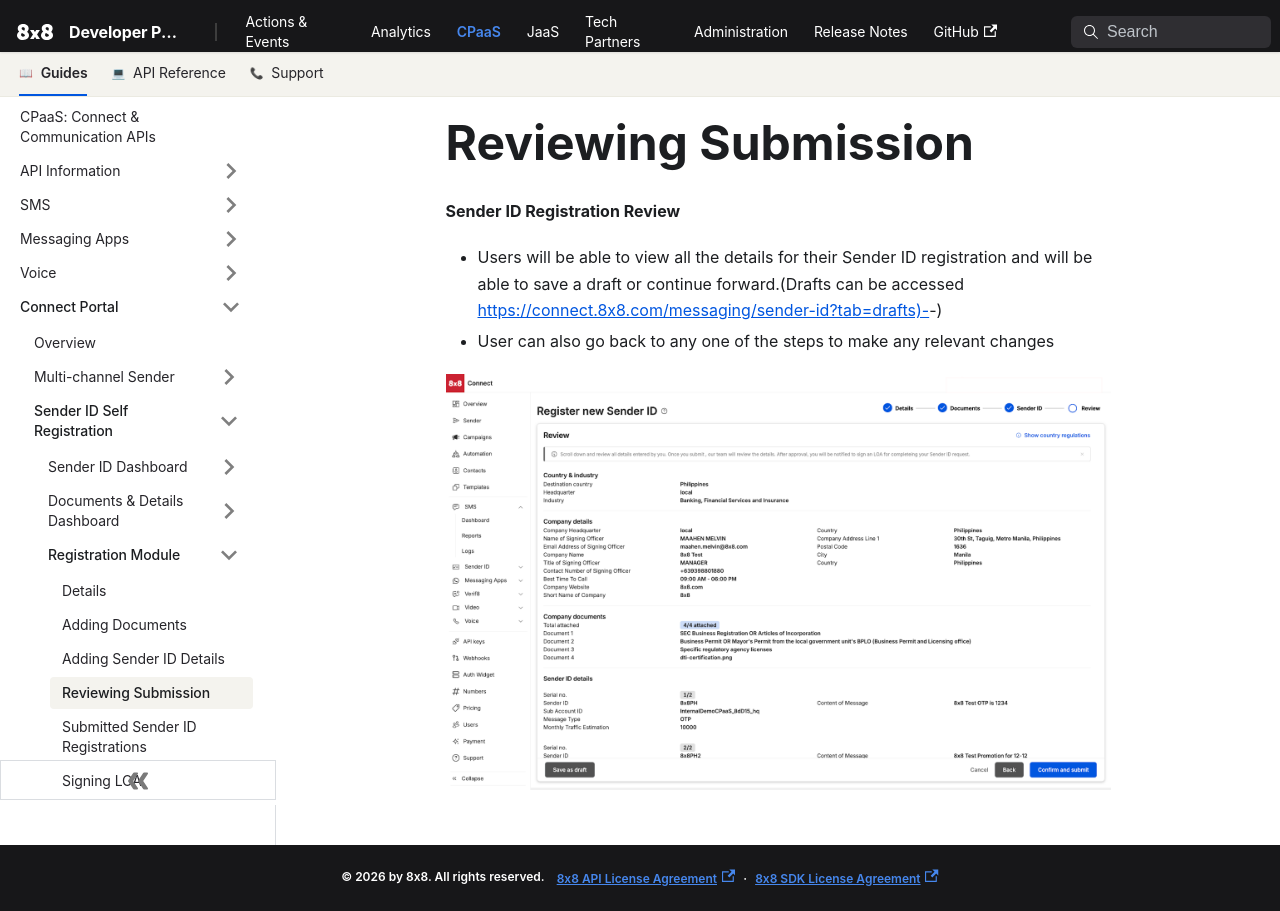

repository: 8x8Cloud/public-developer-docs · page: connect/docs/reviewing-submission/index.html · generator: docusaurus

# Reviewing Submission

**Sender ID Registration Review**

* Users will be able to view all the details for their Sender ID registration and will be able to save a draft or continue forward.(Drafts can be accessed [https://connect.8x8.com/messaging/sender-id?tab=drafts)-](https://connect.8x8.com/messaging/sender-id?tab=drafts)-)
* User can also go back to any one of the steps to make any relevant changes

![image](../images/361e11fe248db2d55be159e81e61e4ca4f9e9377d8fa7e309105f8b2f7f8007b-unnamed_10.png)
